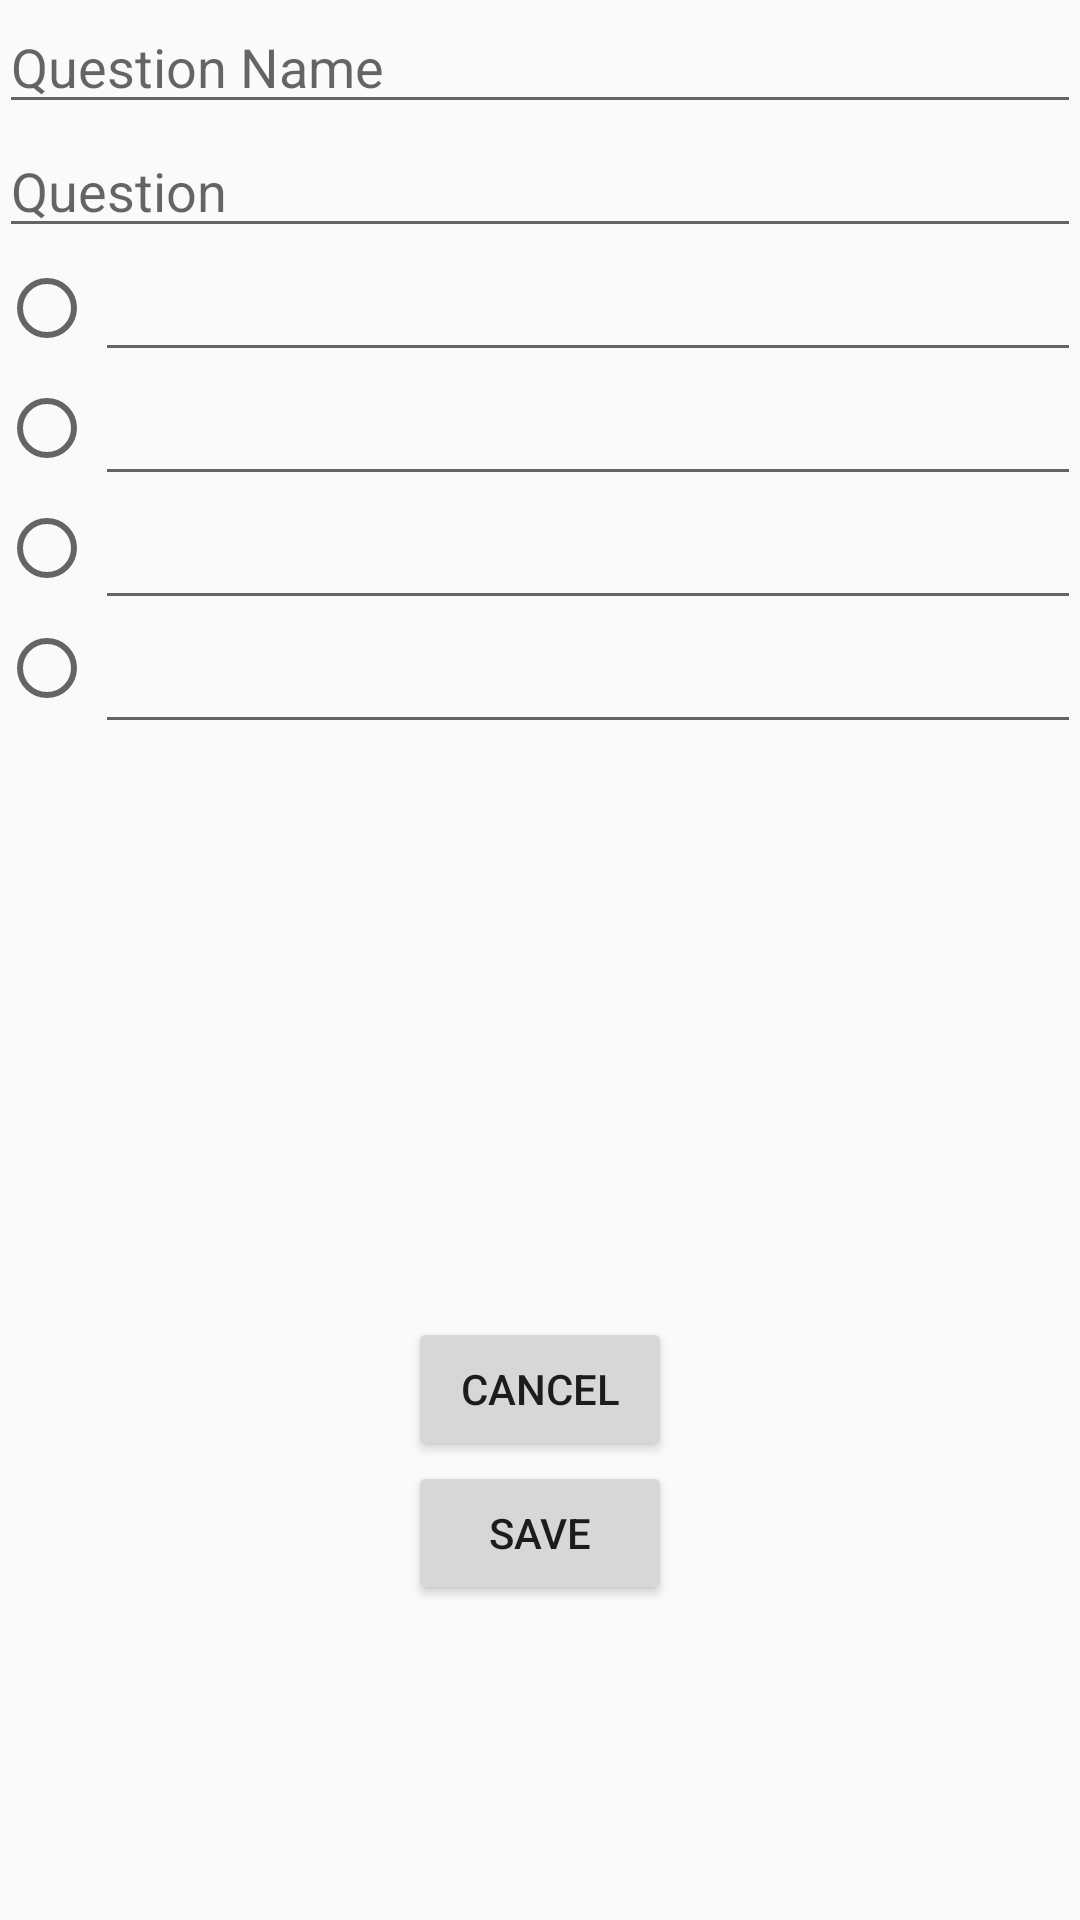

Write the Android layout XML for this screen, with the resource values it uses.
<!-- AndroidManifest.xml: application theme AppTheme -->
<!-- res/layout/activity_input_question.xml -->
<RelativeLayout xmlns:android="http://schemas.android.com/apk/res/android"
    xmlns:tools="http://schemas.android.com/tools" android:layout_width="match_parent"
    android:layout_height="match_parent" android:paddingLeft="@dimen/activity_horizontal_margin"
    android:paddingRight="@dimen/activity_horizontal_margin"
    android:paddingTop="@dimen/activity_vertical_margin"
    android:paddingBottom="@dimen/activity_vertical_margin"
    tools:context="com.whiz.quiz.quizwhiz.temp_activity.InputQuestion"
    android:id="@+id/relativeLayout">

    <EditText
        android:layout_width="match_parent"
        android:layout_height="wrap_content"
        android:id="@+id/editQuestionName"
        android:layout_alignParentTop="true"
        android:layout_centerHorizontal="true"
        android:hint="Question Name"/>

    <Button
        android:layout_width="wrap_content"
        android:layout_height="wrap_content"
        android:text="Save"
        android:id="@+id/buttonSave"
        android:layout_marginBottom="105dp"
        android:layout_alignParentBottom="true"
        android:layout_centerHorizontal="true" />

    <EditText
        android:layout_width="match_parent"
        android:layout_height="wrap_content"
        android:id="@+id/textQuestion"
        android:layout_below="@+id/editQuestionName"
        android:layout_centerHorizontal="true"
        android:hint="Question"/>

    <RadioGroup
        android:layout_width="wrap_content"
        android:layout_height="wrap_content"
        android:layout_below="@+id/textQuestion"
        android:layout_alignParentLeft="true"
        android:layout_alignParentStart="true"
        android:id="@+id/radioGroup2">

        <RadioButton
            android:layout_width="wrap_content"
            android:layout_height="40dp"
            android:id="@+id/radioButton1"
            android:checked="false"
            android:paddingTop="5dp"
            android:paddingBottom="5dp"
            android:tag="0"/>

        <RadioButton
            android:layout_width="wrap_content"
            android:layout_height="40dp"
            android:id="@+id/radioButton2"
            android:checked="false"
            android:paddingTop="5dp"
            android:paddingBottom="5dp"
            android:tag="1"/>

        <RadioButton
            android:layout_width="wrap_content"
            android:layout_height="40dp"
            android:id="@+id/radioButton3"
            android:checked="false"
            android:paddingTop="5dp"
            android:paddingBottom="5dp"
            android:tag="2"/>

        <RadioButton
            android:layout_width="wrap_content"
            android:layout_height="40dp"
            android:id="@+id/radioButton4"
            android:checked="false"
            android:paddingTop="5dp"
            android:paddingBottom="5dp"
            android:tag="3"/>
    </RadioGroup>

    <EditText
        android:layout_width="wrap_content"
        android:layout_height="wrap_content"
        android:id="@+id/textAnswer1"
        android:layout_below="@+id/textQuestion"
        android:layout_toRightOf="@+id/radioGroup2"
        android:layout_alignRight="@+id/textQuestion"
        android:layout_alignEnd="@+id/textQuestion" />

    <EditText
        android:layout_width="wrap_content"
        android:layout_height="wrap_content"
        android:id="@+id/textAnswer2"
        android:layout_below="@+id/textAnswer1"
        android:layout_toRightOf="@+id/radioGroup2"
        android:layout_alignRight="@+id/textAnswer1"
        android:layout_alignEnd="@+id/textAnswer1" />

    <EditText
        android:layout_width="wrap_content"
        android:layout_height="wrap_content"
        android:id="@+id/textAnswer3"
        android:layout_below="@+id/textAnswer2"
        android:layout_toRightOf="@+id/radioGroup2"
        android:layout_alignRight="@+id/textAnswer2"
        android:layout_alignEnd="@+id/textAnswer2" />

    <EditText
        android:layout_width="wrap_content"
        android:layout_height="wrap_content"
        android:id="@+id/editAnswer4"
        android:layout_below="@+id/textAnswer3"
        android:layout_toRightOf="@+id/radioGroup2"
        android:layout_alignRight="@+id/textAnswer3"
        android:layout_alignEnd="@+id/textAnswer3" />

    <Button
        android:layout_width="wrap_content"
        android:layout_height="wrap_content"
        android:text="Cancel"
        android:id="@+id/buttonCancel"
        android:layout_above="@+id/buttonSave"
        android:layout_centerHorizontal="true" />
</RelativeLayout>
<!-- resources referenced by this layout -->
<resources>
  <style name="AppTheme" parent="Theme.AppCompat.Light.DarkActionBar">
          
      </style>
</resources>
